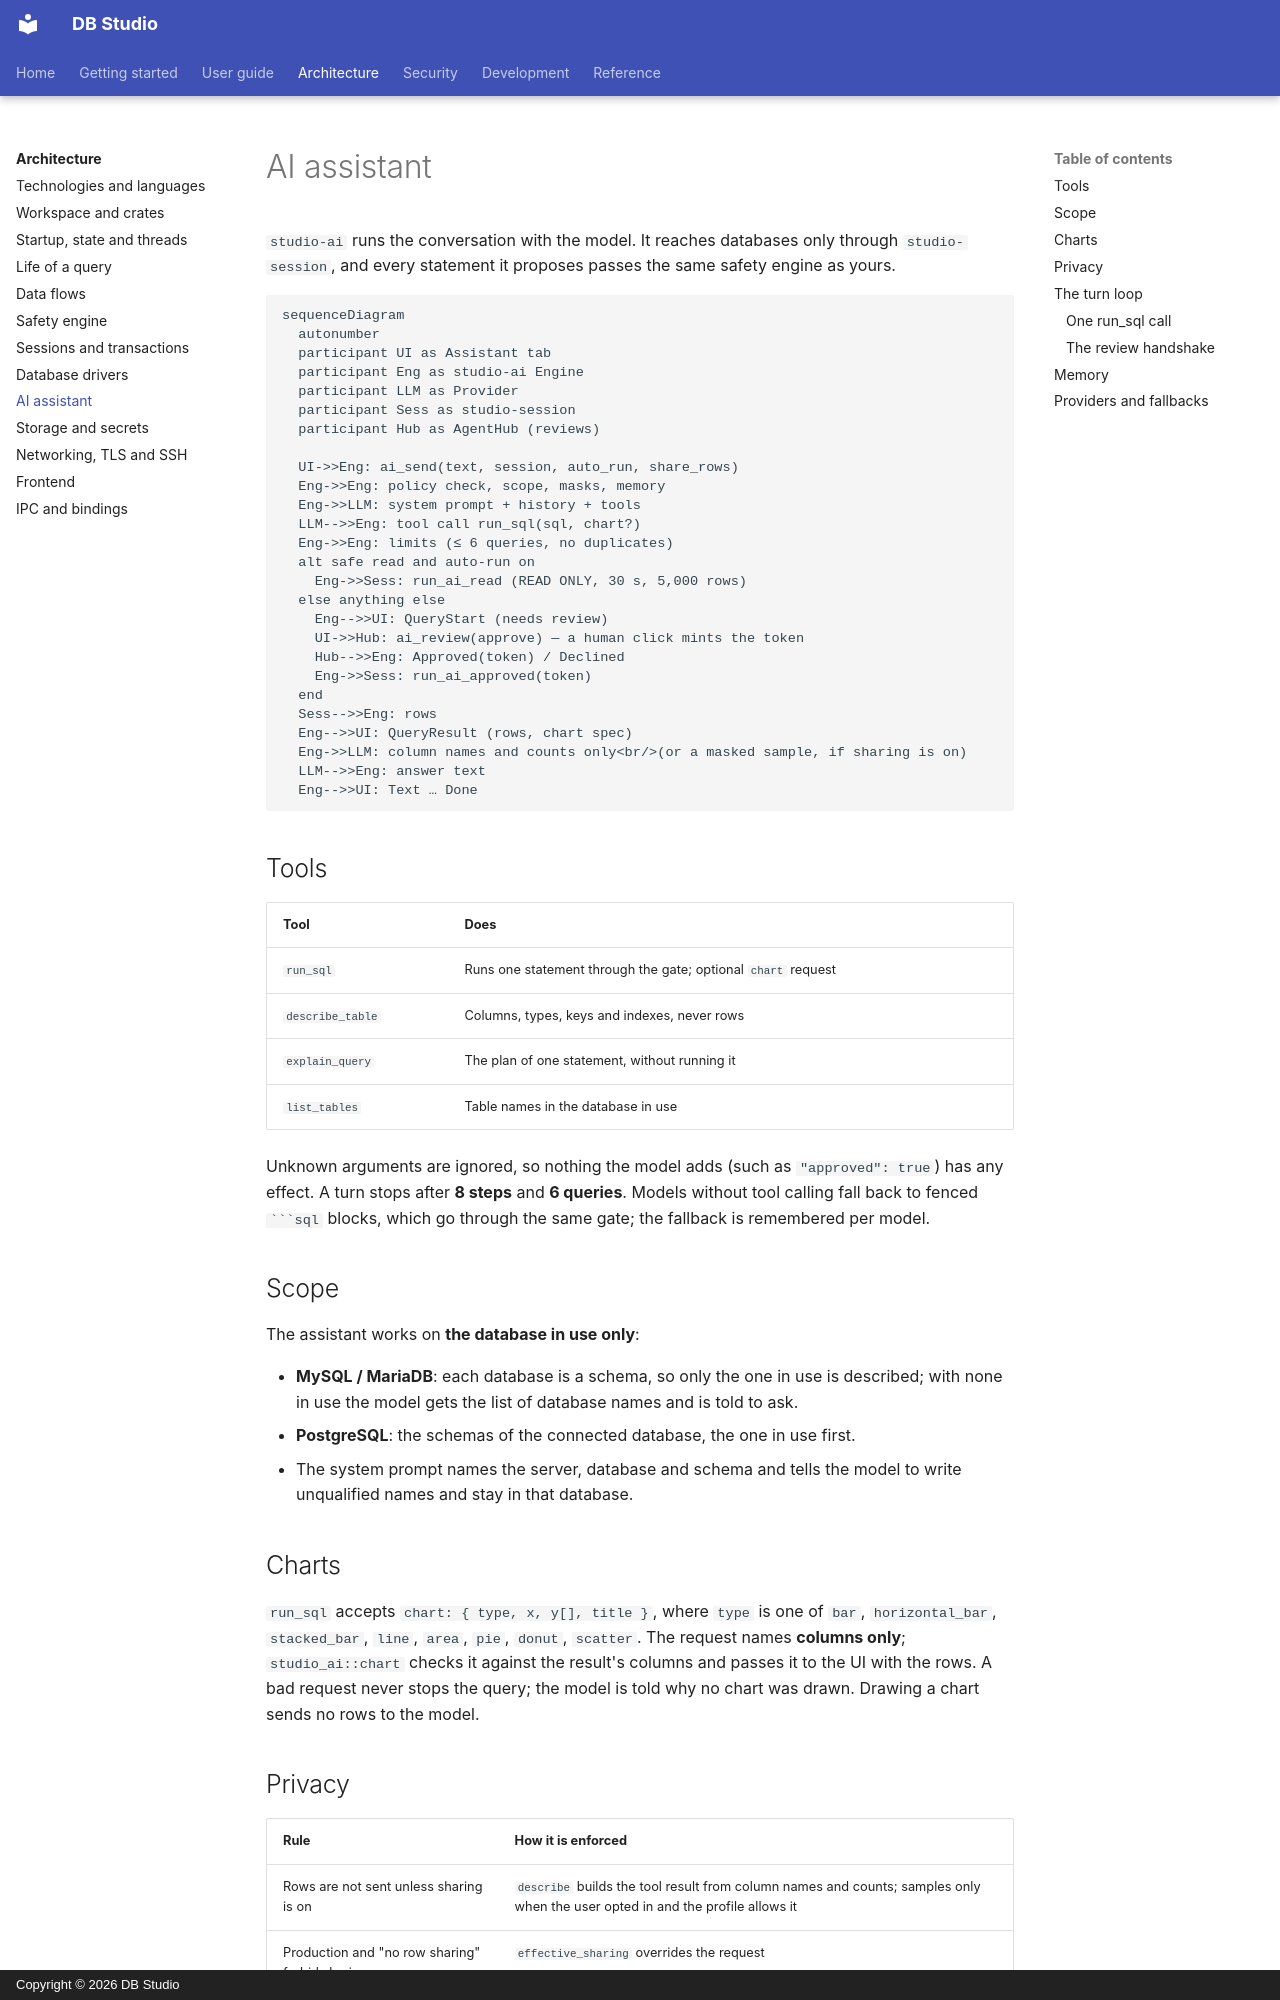

repository: hasinishraq/db-studio-documentation · page: architecture/ai/index.html · generator: mkdocs · copyright: Copyright © 2026 DB Studio

# AI assistant

`studio-ai` runs the conversation with the model. It reaches databases only through
`studio-session`, and every statement it proposes passes the same safety engine as yours.

```mermaid
sequenceDiagram
  autonumber
  participant UI as Assistant tab
  participant Eng as studio-ai Engine
  participant LLM as Provider
  participant Sess as studio-session
  participant Hub as AgentHub (reviews)

  UI->>Eng: ai_send(text, session, auto_run, share_rows)
  Eng->>Eng: policy check, scope, masks, memory
  Eng->>LLM: system prompt + history + tools
  LLM-->>Eng: tool call run_sql(sql, chart?)
  Eng->>Eng: limits (≤ 6 queries, no duplicates)
  alt safe read and auto-run on
    Eng->>Sess: run_ai_read (READ ONLY, 30 s, 5,000 rows)
  else anything else
    Eng-->>UI: QueryStart (needs review)
    UI->>Hub: ai_review(approve) — a human click mints the token
    Hub-->>Eng: Approved(token) / Declined
    Eng->>Sess: run_ai_approved(token)
  end
  Sess-->>Eng: rows
  Eng-->>UI: QueryResult (rows, chart spec)
  Eng->>LLM: column names and counts only<br/>(or a masked sample, if sharing is on)
  LLM-->>Eng: answer text
  Eng-->>UI: Text … Done
```

## Tools

| Tool | Does |
|---|---|
| `run_sql` | Runs one statement through the gate; optional `chart` request |
| `describe_table` | Columns, types, keys and indexes, never rows |
| `explain_query` | The plan of one statement, without running it |
| `list_tables` | Table names in the database in use |

Unknown arguments are ignored, so nothing the model adds (such as `"approved": true`) has any
effect. A turn stops after **8 steps** and **6 queries**. Models without tool calling fall back
to fenced ```` ```sql ```` blocks, which go through the same gate; the fallback is remembered per
model.

## Scope

The assistant works on **the database in use only**:

- **MySQL / MariaDB**: each database is a schema, so only the one in use is described; with none
  in use the model gets the list of database names and is told to ask.
- **PostgreSQL**: the schemas of the connected database, the one in use first.
- The system prompt names the server, database and schema and tells the model to write
  unqualified names and stay in that database.

## Charts

`run_sql` accepts `chart: { type, x, y[], title }`, where `type` is one of `bar`,
`horizontal_bar`, `stacked_bar`, `line`, `area`, `pie`, `donut`, `scatter`. The request names
**columns only**; `studio_ai::chart` checks it against the result's columns and passes it to the
UI with the rows. A bad request never stops the query; the model is told why no chart was drawn.
Drawing a chart sends no rows to the model.
